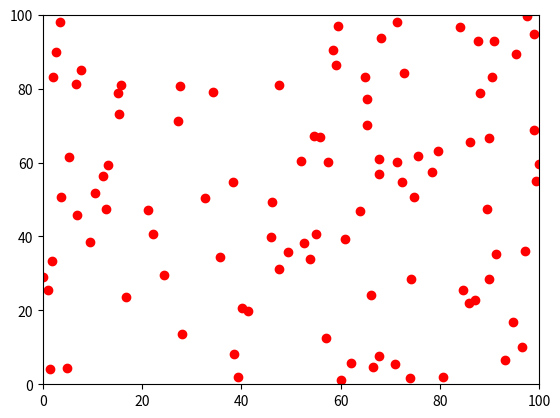

Recreate this plot in Python. (Note: this script raises an exception after producing the figure.)
import numpy as np
import matplotlib.pyplot as plt


# Overview:
# Randomly splits data points withing a given range n.
# Finds nearest neighbors of the chosen point and plots it.

# Randomly distributes n data points
def random_distribution(n):
    plt.figure(1)
    plt.xlim([0, n])
    plt.ylim([0, n])
    data = 0 + (n - 0) * np.random.random([2, n])
    xdata = data[0, :]
    ydata = data[1, :]
    plt.plot(xdata, ydata, 'ro')
    plt.show()
    return data


# Finds root mean square distance between data points and finds nearest neighbors
def nearest_neighbors(n):
    dis_parameter = int(0.2 * n)
    data = random_distribution(n)
    dist = np.zeros([n, n])
    for i in range(n):
        for j in range(n):
            x1 = data[0, i]
            x2 = data[0, j]
            y1 = data[1, i]
            y2 = data[1, j]
            dist[i, j] = np.sqrt((x2 - x1) ** 2 + (y2 - y1) ** 2)

    calc_matrix = np.zeros([n, n])
    for k in range(n):
        for l in range(n):
            if dist[k, l] < dis_parameter and dist[k, l] > 0:
                calc_matrix[k, l] = 1

    N = int(input('enter the node number = '))
    near_neighbors = calc_matrix[N - 1, :]
    plt.plot(data[0, N - 1], data[1, N - 1], 'ko')
    for i in range(0, n):
        if near_neighbors[i] == 1:
            print('neighbours are: ', i + 1)
            plt.plot([data[0, N - 1], data[0, i]], [data[1, N - 1], data[1, i]])

    plt.show()


if __name__ == '__main__':
    nearest_neighbors(100)
